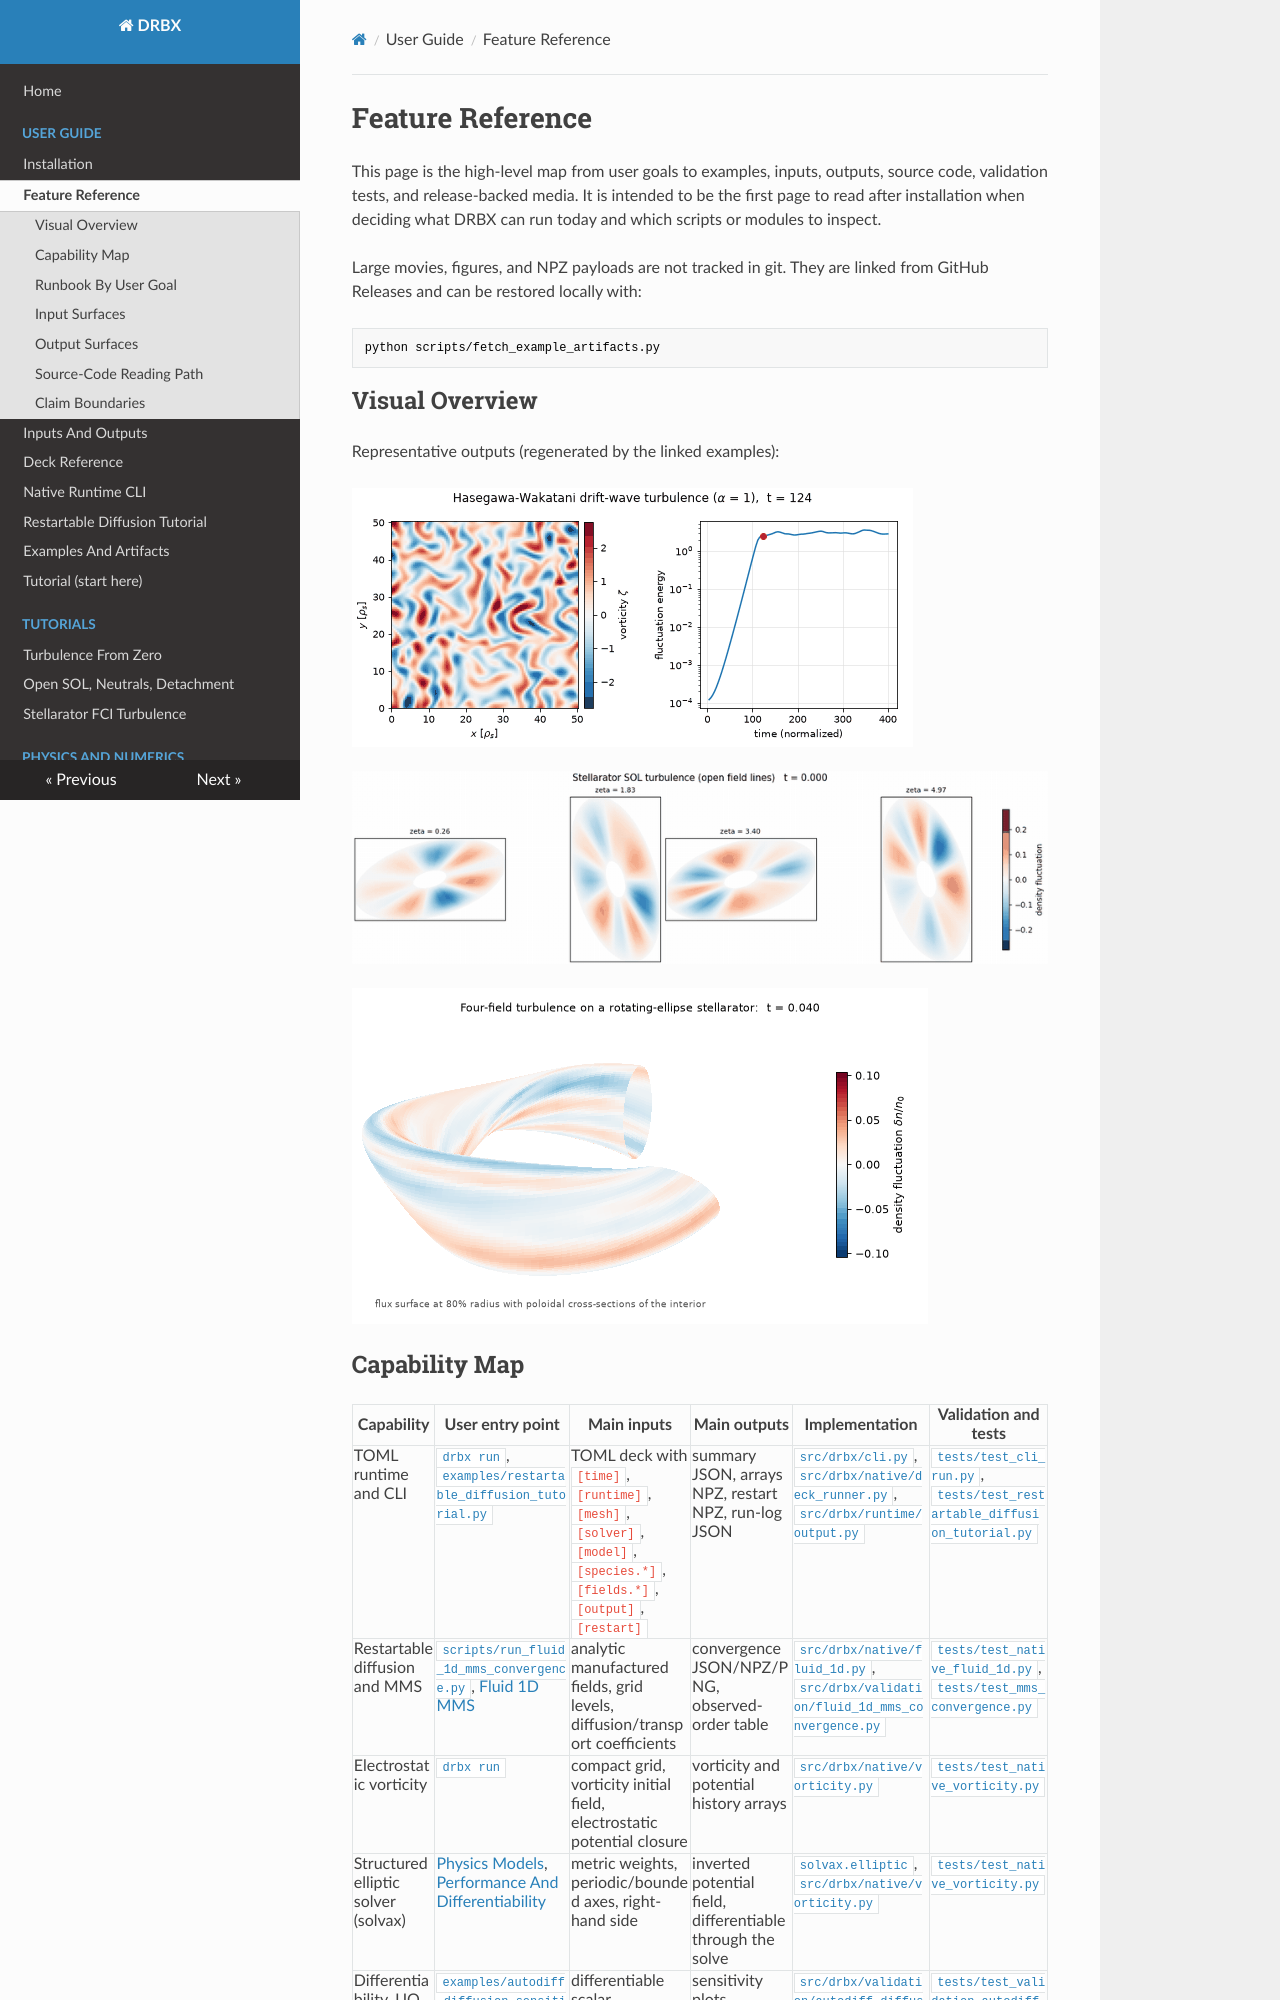

repository: uwplasma/DRBX · page: feature_reference/index.html · generator: mkdocs

# Feature Reference

This page is the high-level map from user goals to examples, inputs, outputs,
source code, validation tests, and release-backed media. It is intended to be
the first page to read after installation when deciding what DRBX can run
today and which scripts or modules to inspect.

Large movies, figures, and NPZ payloads are not tracked in git. They are linked
from GitHub Releases and can be restored locally with:

```bash
python scripts/fetch_example_artifacts.py
```

## Visual Overview

Representative outputs (regenerated by the linked examples):

![Drift-wave turbulence](media/drift_wave_turbulence.gif)

![Stellarator SOL turbulence, open field lines](media/stellarator_turbulence_open.gif)

![Stellarator 3D turbulence](media/stellarator_3d_turbulence.gif)
